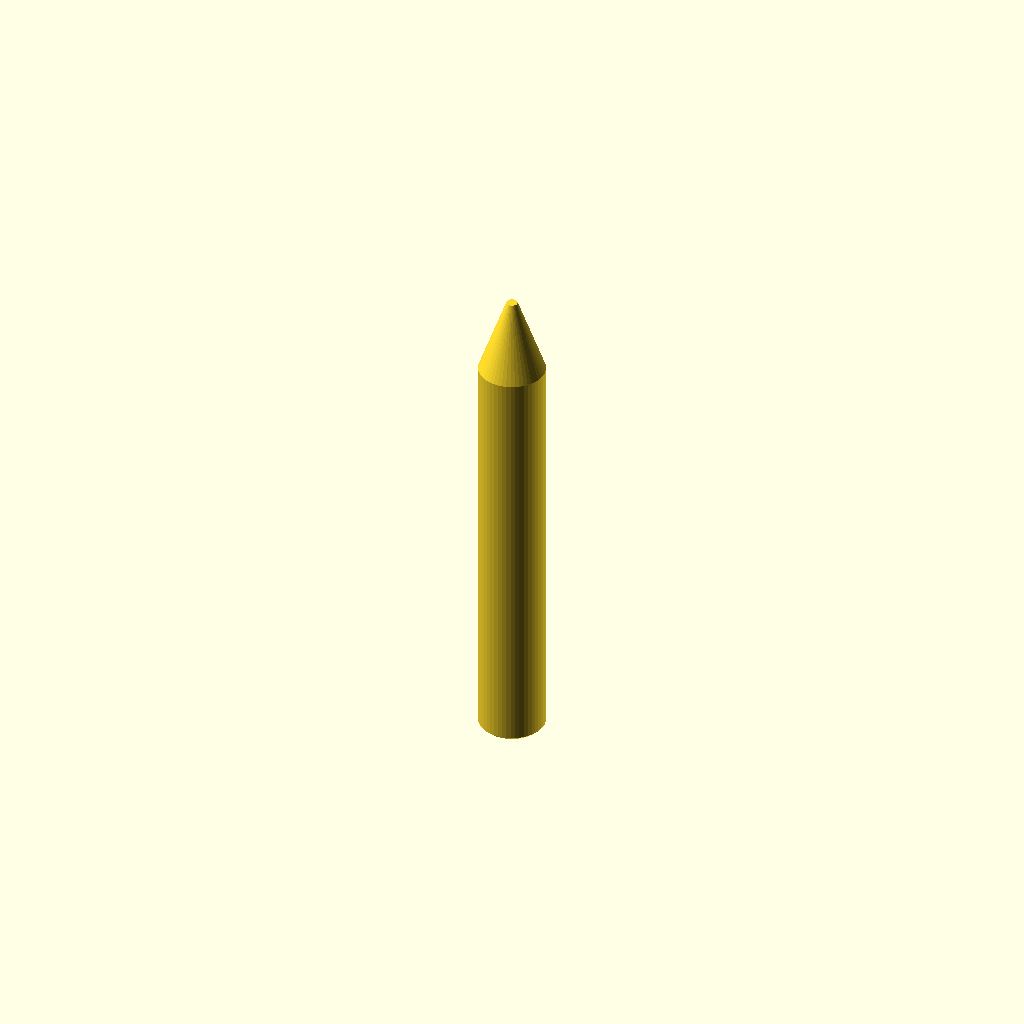
Cell 1 — every parameter at its default value.
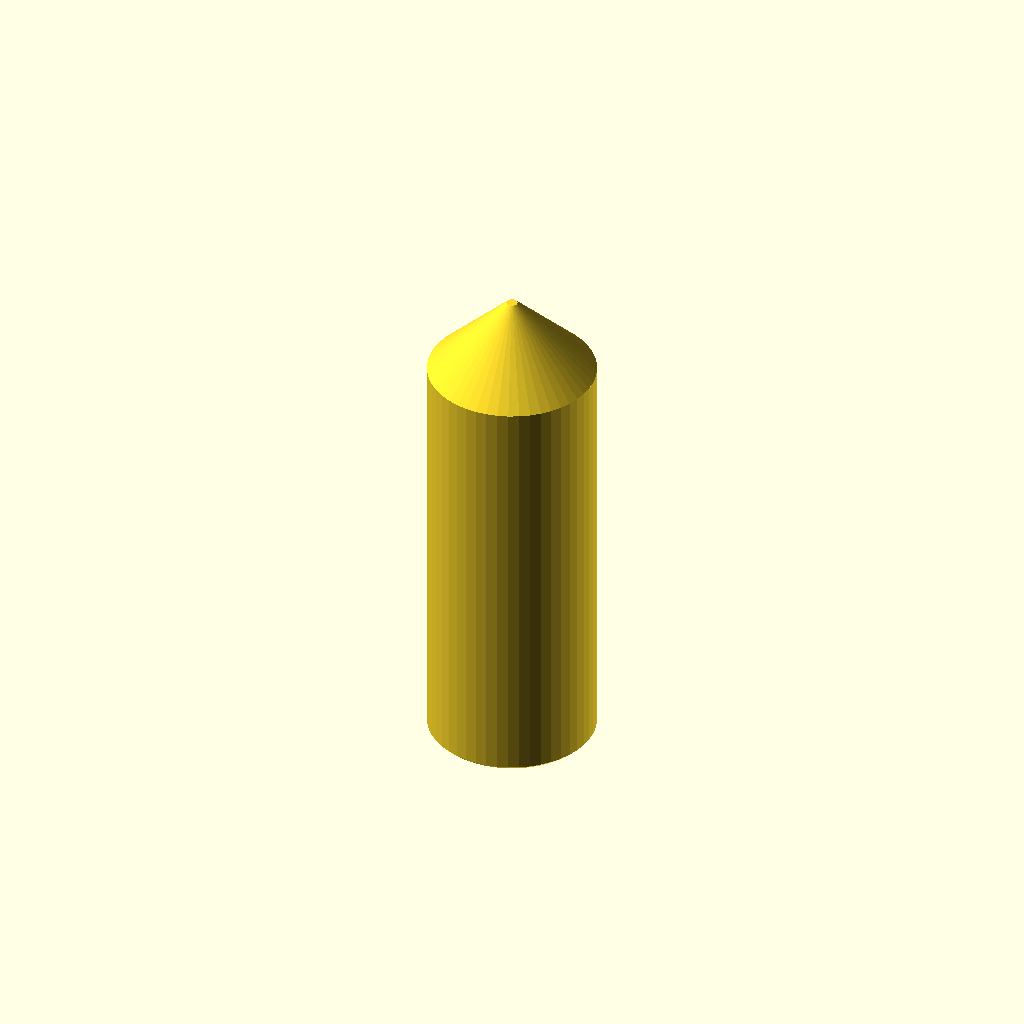
Cell 2 — thickness set to 30, the other parameters unchanged.
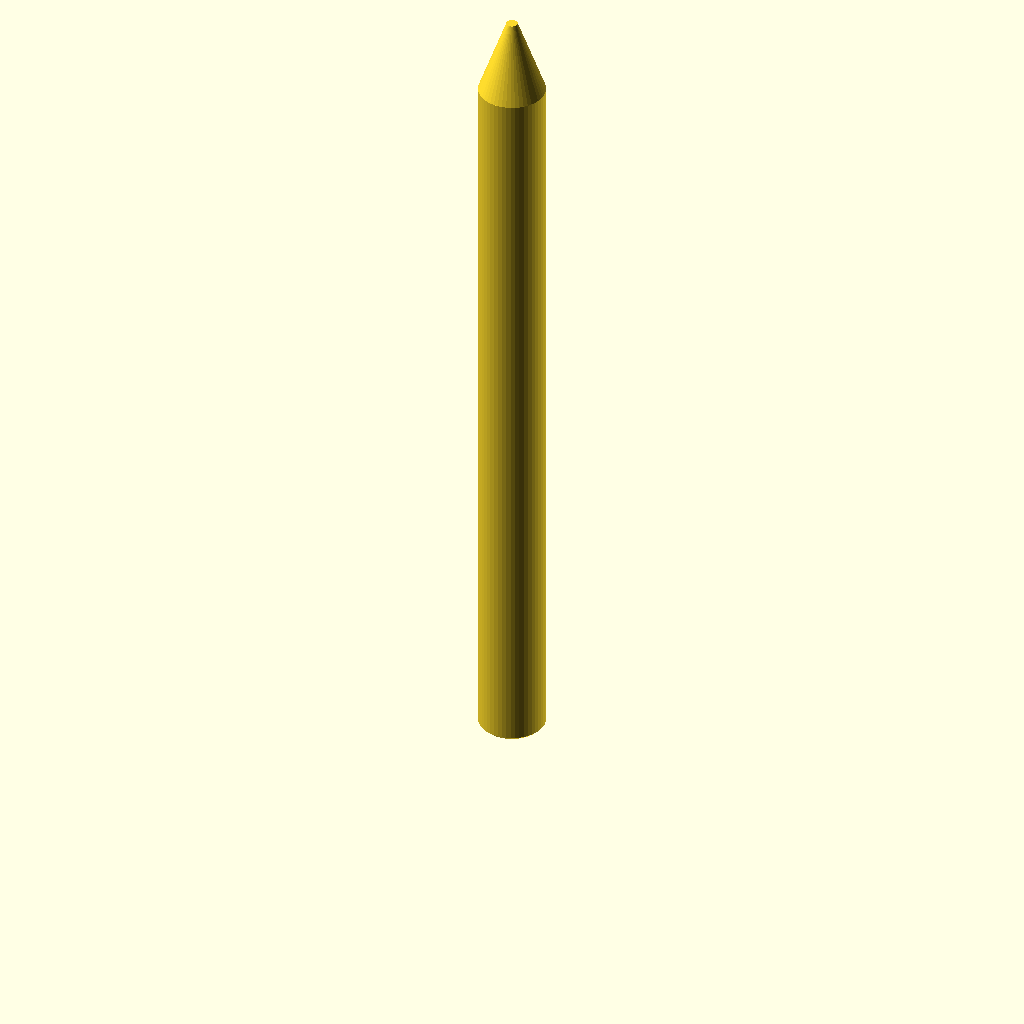
Cell 3: the same model with spike_length = 150.
All cells are drawn from one camera (rotation 55°, 0°, 25°, orthographic, colour scheme Cornfield), so only the parameter changes between them.
OpenSCAD source file scripts/demo/plant_spike.scad:
// Plant Spike: a tall, thin stake. Its small footprint makes it likely to wobble while printing,
// so the preview card says so (used for the README's "Heads up" picture).
use <printable-lib.scad>

/* [Size] */
// How thick the spike is, in mm.
thickness = 12; // [8:30]
// How long the spike is, in mm.
spike_length = 90; // [40:150]

/* [Hidden] */
chamfer = 0.6;
$fn = 48;

cylinder(d1 = thickness - 2 * chamfer, d2 = thickness, h = chamfer);
translate([0, 0, chamfer]) cylinder(d = thickness, h = spike_length - 14 - chamfer);
translate([0, 0, spike_length - 14]) cylinder(d1 = thickness, d2 = 2, h = 14); // a gentle point
Customizer parameters (derived from the source; name, type, default, range or options):
thickness: number, default 12, range 8 to 30
spike_length: number, default 90, range 40 to 150
